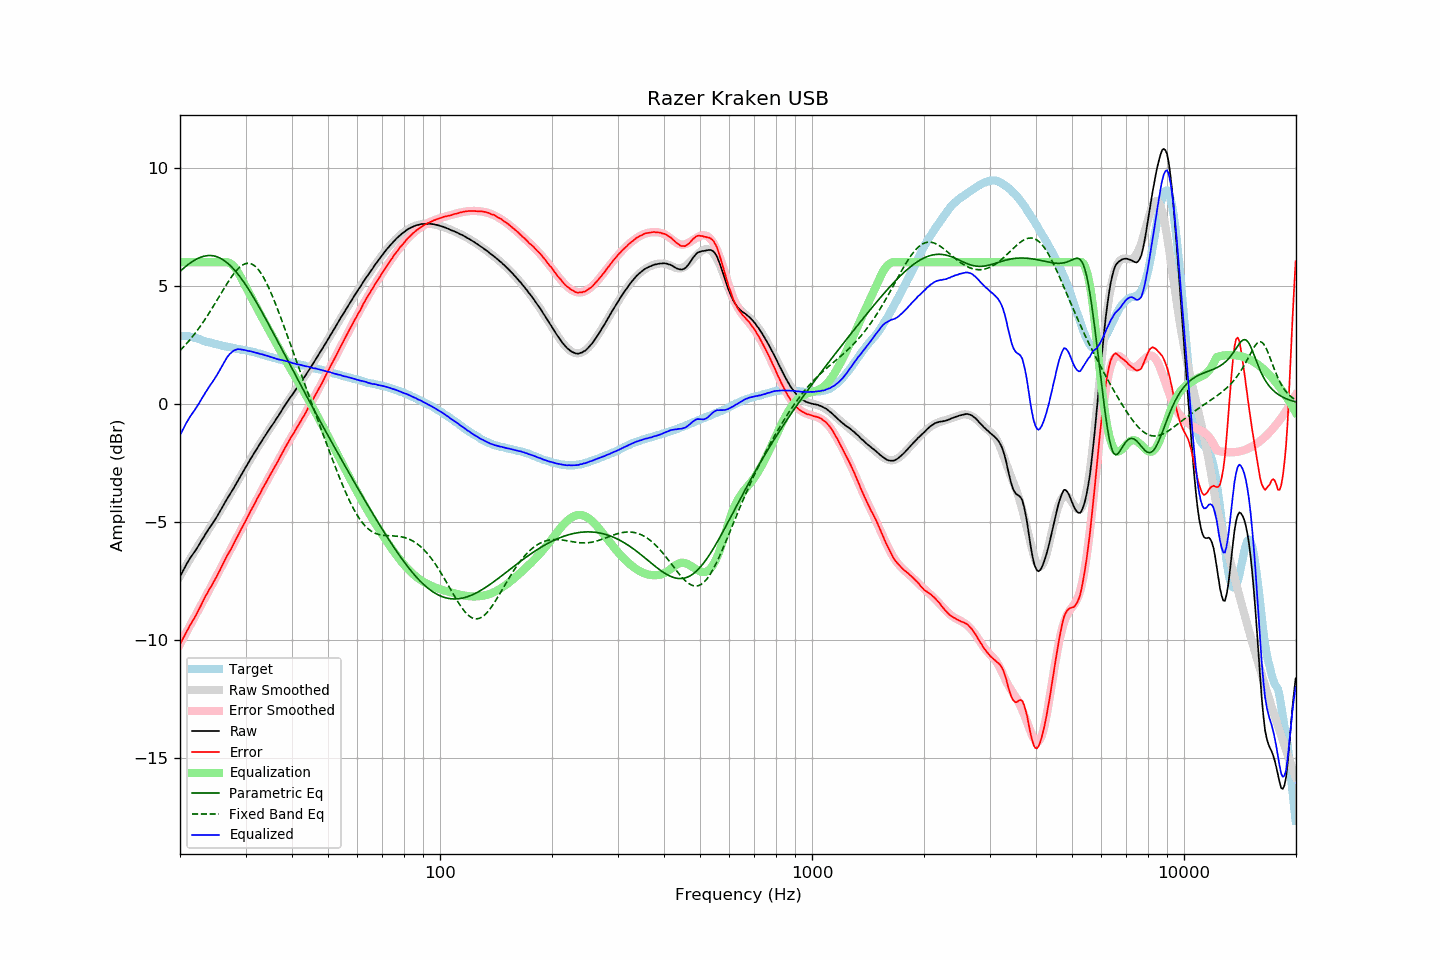

Data behind this chart, as committed beside it:
frequency, raw, error, smoothed, error_smoothed, equalization, parametric_eq, fixed_band_eq, equalized_raw, equalized_smoothed, target
20.00, -7.34, -10.20, -7.31, -10.19, 6.00, 5.61, 2.25, -1.34, -1.31, 2.87
20.20, -7.21, -10.07, -7.19, -10.07, 6.00, 5.67, 2.32, -1.21, -1.19, 2.87
20.40, -7.08, -9.94, -7.07, -9.94, 6.00, 5.73, 2.39, -1.08, -1.07, 2.87
20.61, -6.94, -9.80, -6.95, -9.82, 6.00, 5.79, 2.46, -0.94, -0.95, 2.87
20.81, -6.81, -9.67, -6.84, -9.69, 6.00, 5.84, 2.54, -0.81, -0.84, 2.87
21.02, -6.70, -9.56, -6.72, -9.56, 6.00, 5.90, 2.62, -0.70, -0.72, 2.86
21.23, -6.58, -9.42, -6.61, -9.44, 6.00, 5.95, 2.70, -0.58, -0.61, 2.84
21.44, -6.48, -9.31, -6.50, -9.31, 6.00, 5.99, 2.78, -0.48, -0.50, 2.83
21.66, -6.38, -9.19, -6.38, -9.19, 6.00, 6.04, 2.86, -0.38, -0.38, 2.81
21.87, -6.29, -9.08, -6.27, -9.06, 6.00, 6.08, 2.95, -0.29, -0.27, 2.79
22.09, -6.18, -8.96, -6.16, -8.93, 6.00, 6.12, 3.04, -0.18, -0.16, 2.78
22.31, -6.08, -8.83, -6.05, -8.81, 6.00, 6.15, 3.13, -0.08, -0.05, 2.75
22.54, -5.97, -8.70, -5.95, -8.68, 6.00, 6.18, 3.22, 0.03, 0.05, 2.73
22.76, -5.85, -8.56, -5.84, -8.55, 6.00, 6.21, 3.32, 0.15, 0.16, 2.71
22.99, -5.74, -8.42, -5.74, -8.43, 6.00, 6.23, 3.42, 0.26, 0.26, 2.68
23.22, -5.63, -8.28, -5.63, -8.30, 6.00, 6.25, 3.52, 0.37, 0.37, 2.65
23.45, -5.51, -8.14, -5.53, -8.17, 6.00, 6.27, 3.62, 0.49, 0.47, 2.63
23.69, -5.41, -8.03, -5.42, -8.05, 6.00, 6.28, 3.72, 0.59, 0.58, 2.62
23.92, -5.30, -7.90, -5.31, -7.92, 6.00, 6.28, 3.83, 0.70, 0.69, 2.60
24.16, -5.20, -7.79, -5.21, -7.79, 6.00, 6.28, 3.94, 0.80, 0.79, 2.59
24.40, -5.11, -7.67, -5.10, -7.66, 6.00, 6.27, 4.05, 0.89, 0.90, 2.57
24.65, -5.00, -7.55, -4.99, -7.53, 6.00, 6.26, 4.16, 1.00, 1.01, 2.55
24.89, -4.89, -7.42, -4.87, -7.40, 6.00, 6.25, 4.27, 1.11, 1.13, 2.53
25.14, -4.79, -7.30, -4.76, -7.28, 6.00, 6.23, 4.39, 1.21, 1.24, 2.52
25.39, -4.66, -7.16, -4.65, -7.15, 6.00, 6.20, 4.50, 1.34, 1.35, 2.50
25.65, -4.55, -7.04, -4.54, -7.02, 6.00, 6.17, 4.61, 1.45, 1.46, 2.49
25.91, -4.43, -6.89, -4.43, -6.90, 6.00, 6.13, 4.73, 1.57, 1.57, 2.46
26.16, -4.31, -6.75, -4.32, -6.77, 6.00, 6.09, 4.84, 1.69, 1.68, 2.45
26.43, -4.19, -6.62, -4.20, -6.64, 6.00, 6.04, 4.95, 1.81, 1.80, 2.44
26.69, -4.07, -6.48, -4.09, -6.51, 6.00, 5.99, 5.06, 1.93, 1.91, 2.42
26.96, -3.96, -6.36, -3.97, -6.37, 5.99, 5.93, 5.17, 2.03, 2.02, 2.40
27.23, -3.85, -6.24, -3.85, -6.24, 5.96, 5.87, 5.27, 2.11, 2.11, 2.39
27.50, -3.75, -6.13, -3.73, -6.11, 5.91, 5.80, 5.37, 2.16, 2.18, 2.38
27.77, -3.63, -5.99, -3.62, -5.98, 5.85, 5.73, 5.47, 2.23, 2.23, 2.36
28.05, -3.51, -5.86, -3.50, -5.85, 5.78, 5.66, 5.55, 2.27, 2.27, 2.35
28.33, -3.40, -5.73, -3.39, -5.72, 5.69, 5.58, 5.64, 2.29, 2.30, 2.33
28.62, -3.27, -5.59, -3.27, -5.59, 5.58, 5.49, 5.71, 2.31, 2.31, 2.32
28.90, -3.16, -5.47, -3.15, -5.46, 5.46, 5.41, 5.78, 2.31, 2.31, 2.31
29.19, -3.04, -5.32, -3.04, -5.33, 5.33, 5.32, 5.83, 2.30, 2.30, 2.29
29.48, -2.92, -5.20, -2.92, -5.20, 5.20, 5.22, 5.88, 2.29, 2.29, 2.29
29.78, -2.80, -5.07, -2.80, -5.07, 5.07, 5.12, 5.91, 2.28, 2.27, 2.28
30.08, -2.68, -4.94, -2.68, -4.94, 4.94, 5.02, 5.94, 2.26, 2.26, 2.27
30.38, -2.57, -4.81, -2.57, -4.81, 4.81, 4.92, 5.95, 2.24, 2.24, 2.24
30.68, -2.45, -4.68, -2.45, -4.68, 4.68, 4.81, 5.95, 2.23, 2.23, 2.23
30.99, -2.33, -4.54, -2.33, -4.55, 4.55, 4.70, 5.93, 2.22, 2.21, 2.21
31.30, -2.22, -4.42, -2.22, -4.42, 4.42, 4.59, 5.91, 2.20, 2.20, 2.20
31.61, -2.11, -4.30, -2.11, -4.29, 4.29, 4.48, 5.86, 2.18, 2.18, 2.19
31.93, -2.00, -4.17, -2.00, -4.16, 4.16, 4.36, 5.81, 2.16, 2.16, 2.17
32.24, -1.89, -4.02, -1.89, -4.03, 4.03, 4.24, 5.74, 2.15, 2.15, 2.14
32.57, -1.78, -3.90, -1.78, -3.91, 3.91, 4.12, 5.66, 2.13, 2.13, 2.13
32.89, -1.68, -3.79, -1.67, -3.78, 3.78, 4.00, 5.57, 2.10, 2.11, 2.11
33.22, -1.56, -3.64, -1.57, -3.65, 3.65, 3.88, 5.46, 2.10, 2.09, 2.08
33.55, -1.46, -3.53, -1.46, -3.53, 3.53, 3.76, 5.35, 2.07, 2.07, 2.07
33.89, -1.36, -3.41, -1.36, -3.41, 3.41, 3.63, 5.22, 2.05, 2.05, 2.05
34.23, -1.25, -3.28, -1.25, -3.28, 3.28, 3.51, 5.09, 2.04, 2.03, 2.03
34.57, -1.15, -3.15, -1.15, -3.16, 3.16, 3.38, 4.94, 2.01, 2.01, 2.01
34.92, -1.05, -3.03, -1.05, -3.04, 3.04, 3.25, 4.79, 1.99, 1.99, 1.98
35.27, -0.95, -2.92, -0.94, -2.91, 2.91, 3.13, 4.64, 1.96, 1.97, 1.97
35.62, -0.85, -2.80, -0.84, -2.79, 2.79, 3.00, 4.47, 1.94, 1.95, 1.95
35.97, -0.75, -2.67, -0.73, -2.67, 2.67, 2.87, 4.30, 1.92, 1.93, 1.93
... 635 more rows
